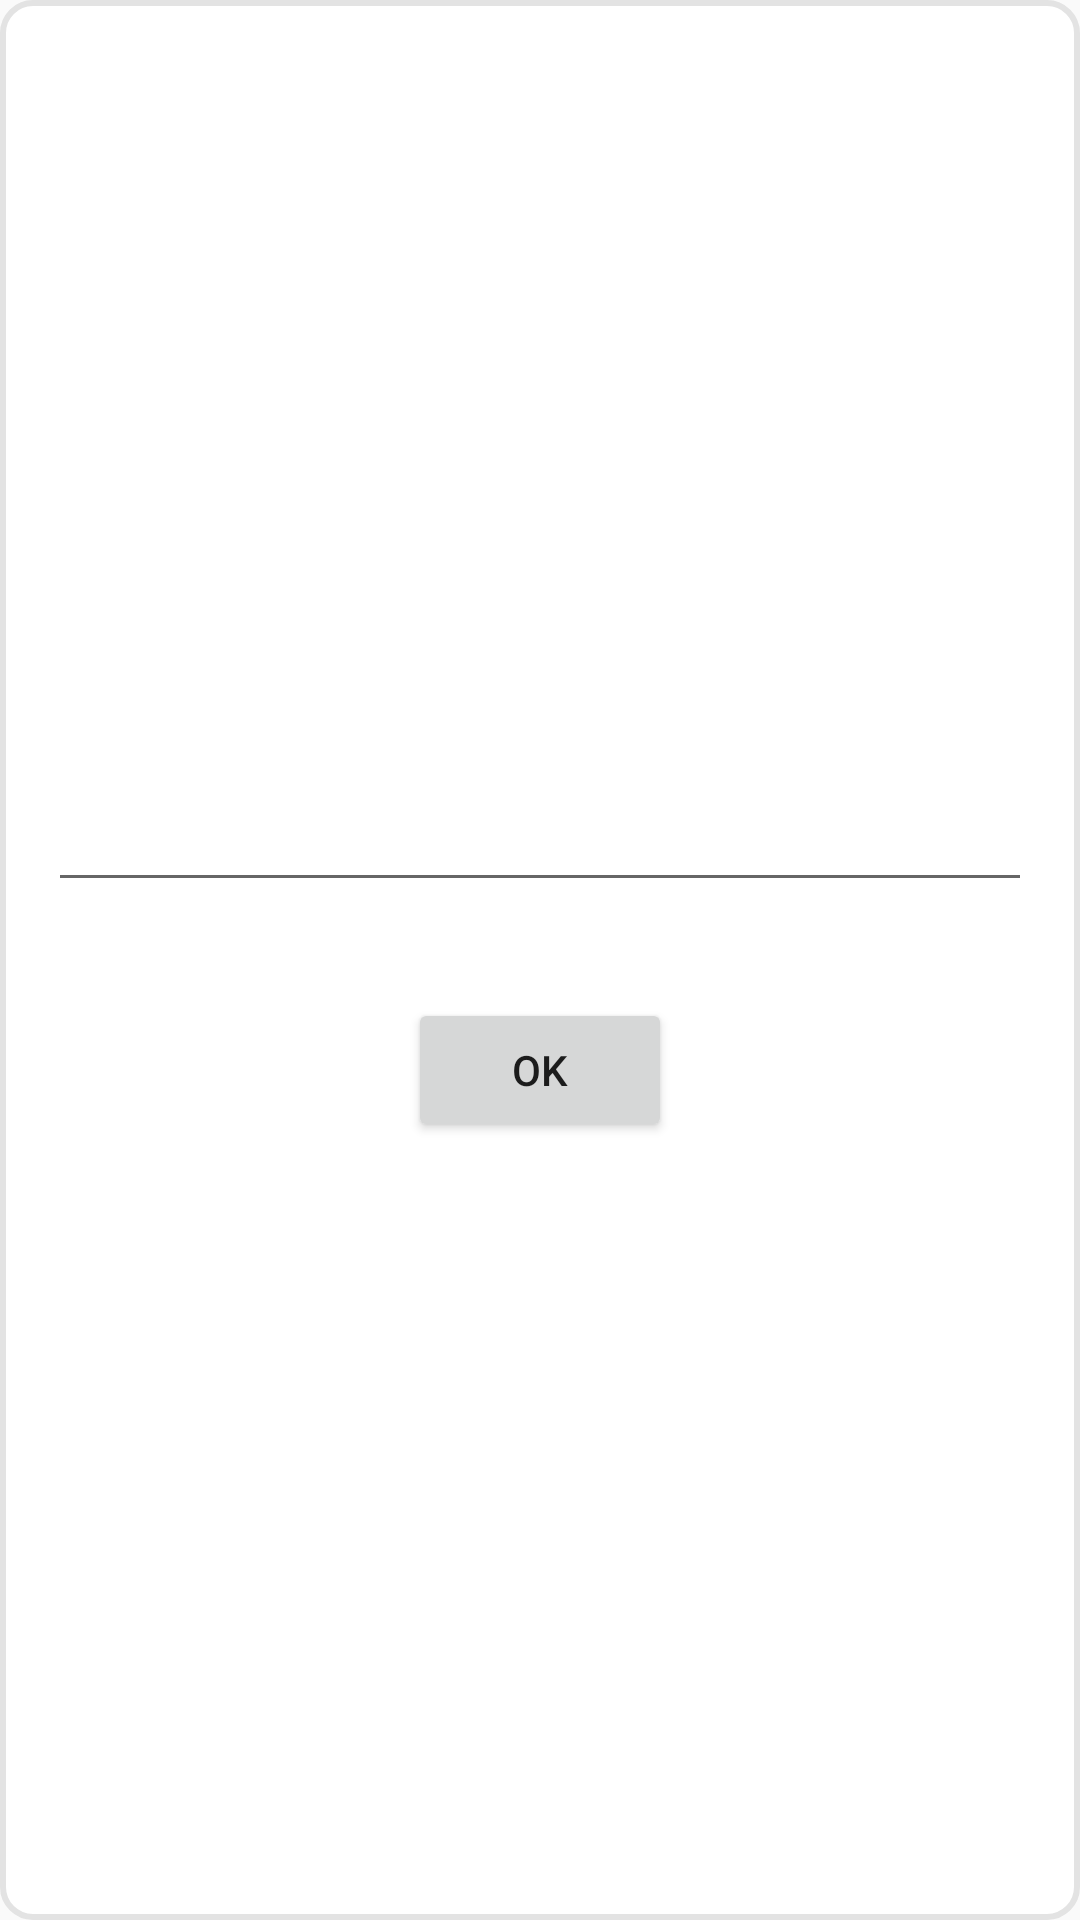

Produce the Android XML layout that renders to this screen, including the resource entries it uses.
<!-- AndroidManifest.xml: application theme AppTheme -->
<!-- res/layout/fragment_edit_photo.xml -->
<?xml version="1.0" encoding="utf-8"?>
<LinearLayout
        xmlns:android="http://schemas.android.com/apk/res/android"
        android:layout_width="match_parent"
        android:layout_height="200dp"
        android:orientation="vertical"
        android:background="@drawable/bg_edit_photo"

        android:layout_marginStart="48dp"
        android:layout_marginEnd="48dp"
        android:layout_marginTop="100dp"
        android:gravity="center">

    <EditText
            android:id="@+id/edit_photo_text"
            android:layout_width="match_parent"
            android:layout_height="wrap_content"
            android:selectAllOnFocus="true"/>
    <Button
            android:id="@+id/edit_photo_button"
            android:layout_width="wrap_content"
            android:layout_height="wrap_content"
            android:layout_marginTop="32dp"
            android:text="OK"/>
</LinearLayout>
<!-- resources referenced by this layout -->
<resources>
  <!-- drawable bg_edit_photo (drawable) -->
  <?xml version="1.0" encoding="UTF-8"?>
  <shape xmlns:android="http://schemas.android.com/apk/res/android">
      <solid android:color="#FFFFFF"/>
      <stroke android:width="2dp" android:color="#E3E3E3" />
      <corners android:radius="10dp"/>
      <padding android:left="16dp" android:top="16dp" android:right="16dp" android:bottom="16dp" />
  </shape>
  <style name="AppTheme" parent="Theme.AppCompat.Light.DarkActionBar">
          
          <item name="colorPrimary">@color/colorAzur</item>
          <item name="colorPrimaryDark">@color/colorPrimaryDark</item>
          <item name="colorAccent">@color/colorAccent</item>
      </style>
  <color name="colorPrimaryDark">#00574B</color>
  <color name="colorAccent">#93692D</color>
</resources>
